2-way image classification set "clasif-malaria" from GitHub (ajbanegas/CNN-CAD); label vocabulary: decoys, inhibitors.

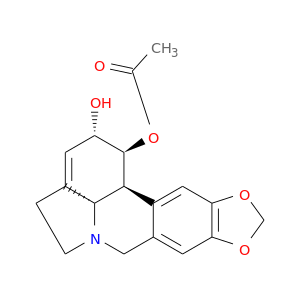
Label: inhibitors

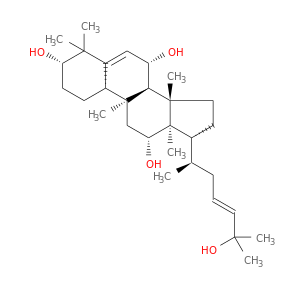
Label: decoys

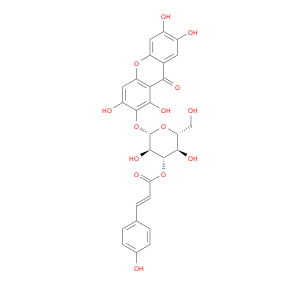
Label: decoys

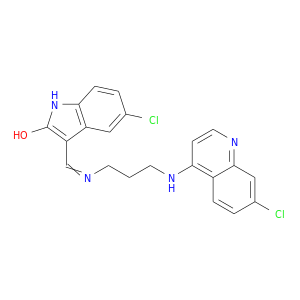
Label: inhibitors

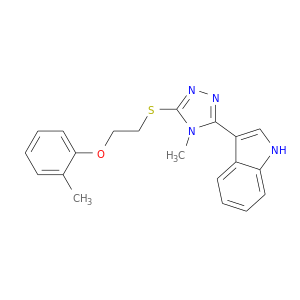
Label: decoys

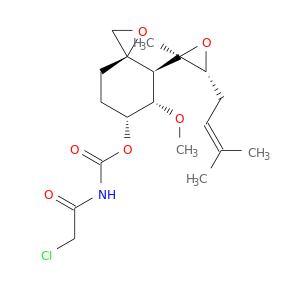
Label: inhibitors
